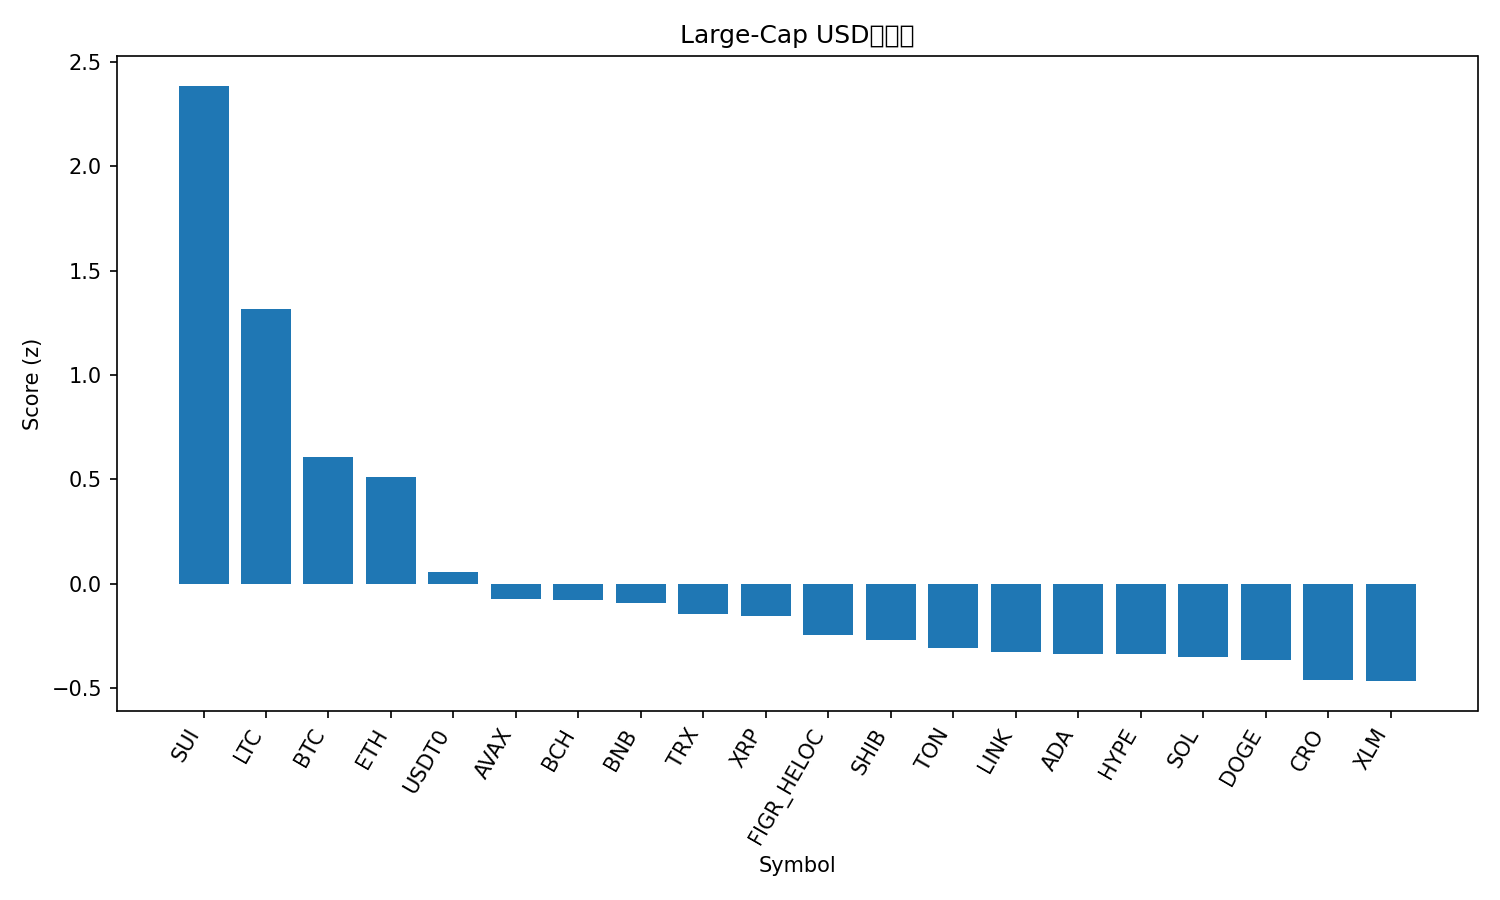

The table this chart was drawn from, first rows:
rank, name, symbol, price, pct_1h, pct_24h, pct_7d, pct_1h_vs_btc, pct_24h_vs_btc, pct_7d_vs_btc, market_cap_rank, market_cap, volume_usd, score
1, Sui, SUI, 3.61, 1.034, 0.5199, 13.55, 0.9433, 0.7729, 1.737, 18, 13078891690, 802039737, 2.385
2, Litecoin, LTC, 120.0, 0.5978, -0.843, 14.81, 0.5072, -0.59, 2.991, 26, 9164618959, 488926198, 1.318
3, Bitcoin, BTC, 122345, 0.09062, -0.253, 11.81, 0.0, 0.0, 0.0, 1, 2437522228369, 35631102288, 0.6089
4, Ethereum, ETH, 4493, 0.1471, -0.8883, 12.1, 0.05646, -0.6353, 0.2855, 2, 541992802974, 21027005276, 0.5135
5, USDT0, USDT0, 1.0, 0.03903, -0.04826, 0.03229, -0.05159, 0.2048, -11.78, 34, 6678406254, 381989146, 0.05762
6, Avalanche, AVAX, 30.26, 0.4897, -3.621, 5.516, 0.3991, -3.368, -6.299, 20, 12774915086, 672447428, -0.06996
7, Bitcoin Cash, BCH, 591.8, 0.1601, -2.331, 8.926, 0.06946, -2.078, -2.889, 23, 11797485734, 218730949, -0.07762
8, BNB, BNB, 1153, 0.03552, -3.096, 19.08, -0.0551, -2.843, 7.27, 5, 160419023126, 2748832088, -0.09331
9, TRON, TRX, 0.3408, -0.05658, -0.3093, 0.8589, -0.1472, -0.05629, -10.96, 10, 32263119484, 466679824, -0.1423
10, XRP, XRP, 2.97, 0.2381, -2.664, 6.122, 0.1475, -2.411, -5.693, 3, 177696521418, 3951313666, -0.1542
11, Figure Heloc, FIGR_HELOC, 1.0, 0.0, -0.845, 0.06137, -0.09062, -0.592, -11.75, 19, 12834008819, 754002, -0.246
12, Shiba Inu, SHIB, 1.239e-05, 0.1378, -2.356, 5.288, 0.04721, -2.103, -6.526, 31, 7295823614, 143194351, -0.2682
13, Toncoin, TON, 2.81, 0.09251, -2.027, 3.652, 0.001886, -1.774, -8.163, 33, 7080229516, 107397817, -0.3082
14, Chainlink, LINK, 22.1, 0.1371, -2.631, 5.956, 0.04651, -2.378, -5.859, 15, 14984438778, 642253026, -0.324
15, Cardano, ADA, 0.8431, 0.202, -3.316, 8.234, 0.1114, -3.063, -3.581, 11, 30814059272, 871659408, -0.333
16, Hyperliquid, HYPE, 48.94, -0.01466, -2.031, 7.232, -0.1053, -1.778, -4.583, 17, 13248777949, 333359171, -0.3377
17, Solana, SOL, 227.8, -0.08052, -2.447, 12.43, -0.1711, -2.194, 0.619, 6, 124170856441, 4675411106, -0.3474
18, Dogecoin, DOGE, 0.2507, 0.1665, -3.368, 9.163, 0.07588, -3.115, -2.652, 9, 37875710814, 1926845322, -0.366
19, Cronos, CRO, 0.2073, 0.1186, -3.696, 11.3, 0.02794, -3.443, -0.5118, 32, 7228724594, 40352425, -0.4615
20, Stellar, XLM, 0.3939, 0.1304, -3.562, 9.726, 0.03979, -3.309, -2.089, 21, 12593210219, 197332723, -0.4652
21, Hedera, HBAR, 0.2176, 0.04448, -3.724, 2.388, -0.04614, -3.471, -9.427, 25, 9221653191, 193486517, -0.9489
